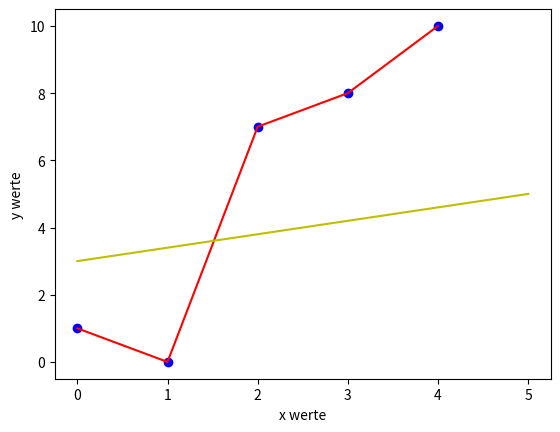

Write Python code to recreate this figure.
# Die Basics für Matplotlib Grafiken

import matplotlib.pyplot as plt

data = [1, 0, 7, 8, 10]

plt.plot(data, c='r')
x1 = 0
x2 = 5
y1 = 3
y2 = 5
plt.plot((x1, x2), (y1, y2), c='y')
plt.scatter(range(len(data)), data, c='b')

plt.xlabel('x werte')
plt.ylabel('y werte')

plt.show()
